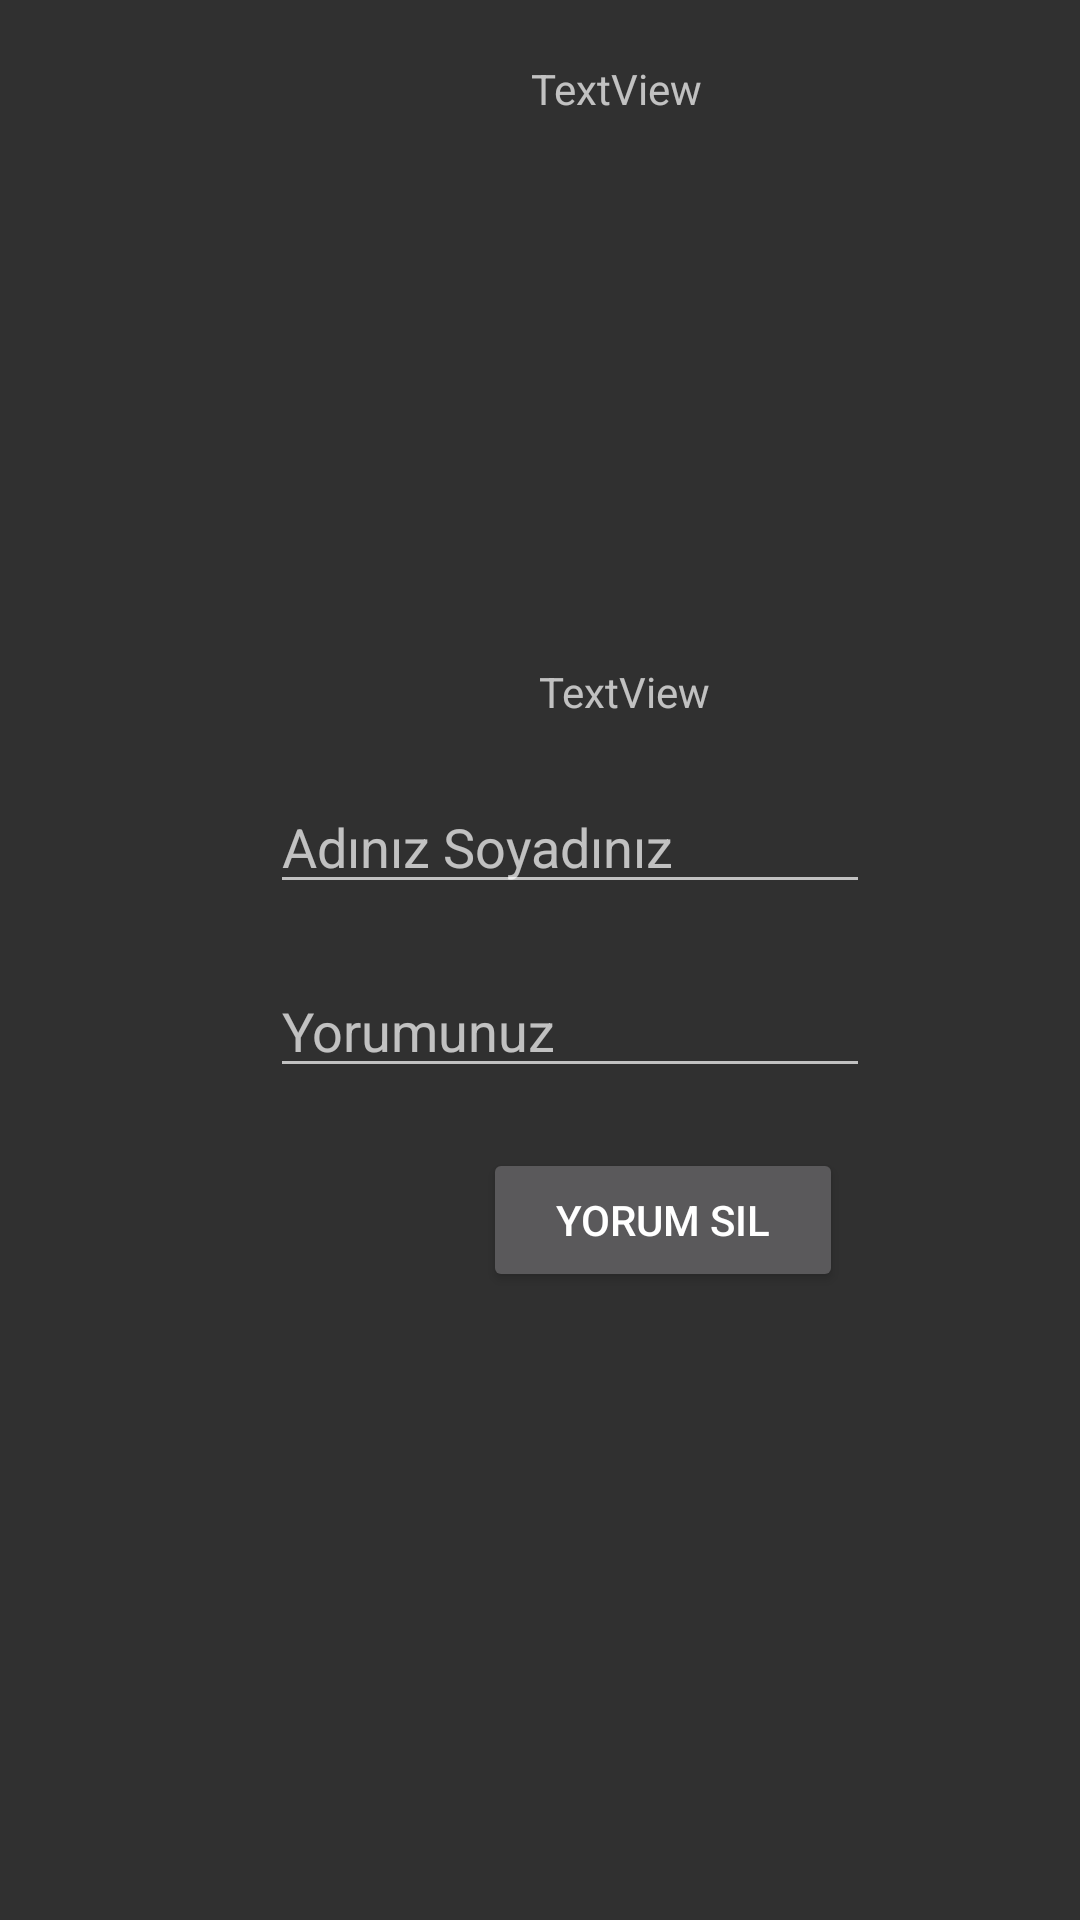

Produce the Android XML layout that renders to this screen, including the resource entries it uses.
<!-- AndroidManifest.xml: application theme Theme.Design.NoActionBar -->
<!-- res/layout/admin_yorumlar_row.xml -->
<?xml version="1.0" encoding="utf-8"?>
<LinearLayout
    xmlns:android="http://schemas.android.com/apk/res/android"
    android:layout_width="match_parent"
    android:layout_height="wrap_content"
    android:orientation="vertical"
    xmlns:app="http://schemas.android.com/apk/res-auto">

    <TextView
        android:id="@+id/textViewAdminYemekYorumYemekAdi"
        android:layout_width="105dp"
        android:layout_height="wrap_content"
        android:layout_marginStart="153dp"
        android:layout_marginTop="20dp"
        android:layout_marginEnd="153dp"
        android:gravity="center"
        android:text="TextView"
        app:layout_constraintEnd_toEndOf="parent"
        app:layout_constraintStart_toStartOf="parent"
        app:layout_constraintTop_toTopOf="parent" />

    <ImageView
        android:id="@+id/imageViewAdminYemekYorumYemekResmi"
        android:layout_width="150dp"
        android:layout_height="150dp"
        android:layout_marginStart="153dp"
        android:layout_marginTop="12dp"
        android:layout_marginEnd="150dp"
        app:layout_constraintEnd_toEndOf="parent"
        app:layout_constraintStart_toStartOf="parent"
        app:layout_constraintTop_toBottomOf="@+id/textViewAdminYemekYorumYemekAdi"
        app:srcCompat="@drawable/ic_launcher_background" />

    <TextView
        android:id="@+id/textViewAdminYemekYorumYemekKategorisi"
        android:layout_width="106dp"
        android:layout_height="wrap_content"
        android:layout_marginStart="155dp"
        android:layout_marginTop="20dp"
        android:layout_marginEnd="150dp"
        android:gravity="center"
        android:text="TextView"
        app:layout_constraintEnd_toEndOf="parent"
        app:layout_constraintStart_toStartOf="parent"
        app:layout_constraintTop_toBottomOf="@+id/imageViewAdminYemekYorumYemekResmi" />

    <EditText
        android:id="@+id/textViewAdminYemekYorumYapanAdiSoyadi"
        android:layout_width="200dp"
        android:layout_height="wrap_content"
        android:layout_marginStart="90dp"
        android:layout_marginTop="20dp"
        android:layout_marginEnd="110dp"
        android:hint="Adınız Soyadınız"
        android:inputType="textMultiLine"
        android:textSize="18sp"
        app:layout_constraintEnd_toEndOf="parent"
        app:layout_constraintStart_toStartOf="parent"
        app:layout_constraintTop_toBottomOf="@+id/textViewAdminYemekYorumYemekKategorisi" />

    <EditText
        android:id="@+id/editTextTextAdminYemekYorum"
        android:layout_width="200dp"
        android:layout_height="wrap_content"
        android:layout_marginStart="90dp"
        android:layout_marginTop="20dp"
        android:layout_marginEnd="110dp"
        android:ems="10"
        android:inputType="textMultiLine"
        android:hint="Yorumunuz"
        app:layout_constraintEnd_toEndOf="parent"
        app:layout_constraintHorizontal_bias="1.0"
        app:layout_constraintStart_toStartOf="parent"
        app:layout_constraintTop_toBottomOf="@+id/textViewAdminYemekYorumYapanAdiSoyadi" />
    <Button
        android:id="@+id/buttonAdminYemekYorumYap"
        android:layout_width="120dp"
        android:layout_height="wrap_content"
        android:layout_marginStart="161dp"
        android:layout_marginTop="20dp"
        android:layout_marginEnd="162dp"
        android:text="Yorum Sil"
        android:layout_marginBottom="20dp"
        app:layout_constraintEnd_toEndOf="parent"
        app:layout_constraintHorizontal_bias="0.0"
        app:layout_constraintStart_toStartOf="parent"
        app:layout_constraintTop_toBottomOf="@+id/editTextTextAdminYemekYorum" />

</LinearLayout>
<!-- resources referenced by this layout -->
<resources>

</resources>
